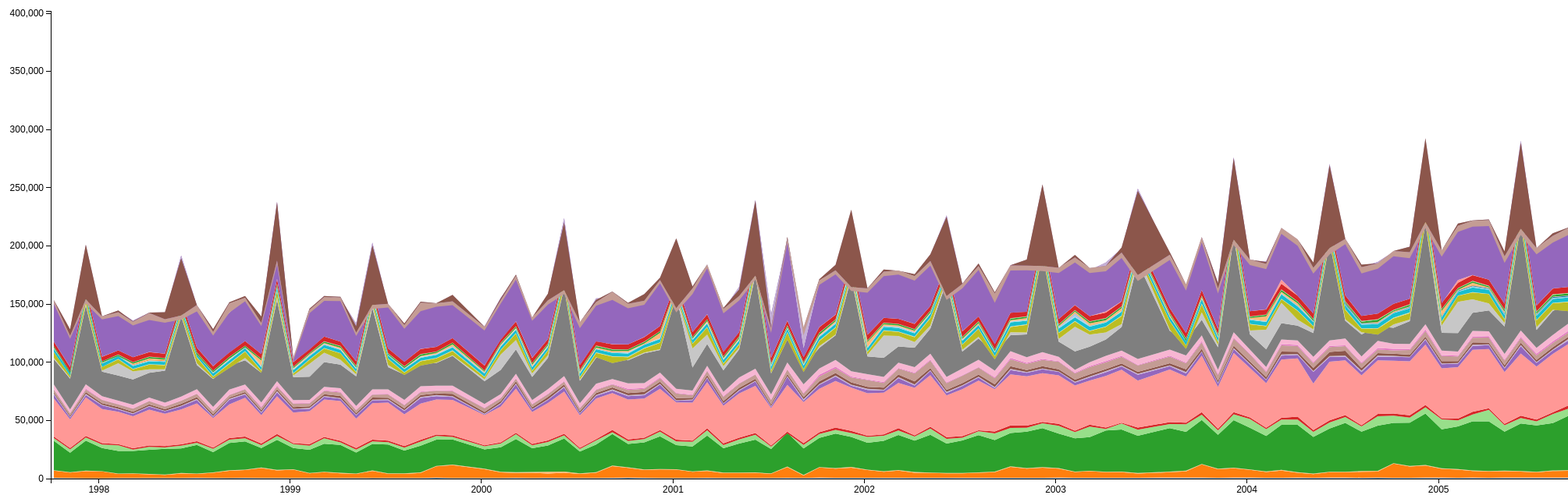
D3 v3 page, settled after 480 driven frames (8 s of simulated time); the page loaded 1 data file(s).


function init () {
   var margin = 100,
    width = 4000-(margin*2),
    height = 800-(margin*2);

  function dateComparison (d1, d2) {
    if (d1.date > d2.date) return 1;
    if (d1.date < d2.date) return -1;
    return 0;
  }

  var svg = d3.select("#graph")
        .append("svg")
          .attr("width",width+(margin*2))
          .attr("height",height+(margin*2));

  var parseDate = d3.time.format("%m/%y").parse;

  var color = d3.scale.category20();
/*
  var line = d3.svg.line()
          .interpolate("linear"); */

  var yScale = d3.scale.linear()
    .range([height,0]);
  var yAxis = d3.svg.axis()
          .scale(yScale)
          .orient("left");

  var xScale = d3.time.scale()
    .range([0,width]);
  var xAxis = d3.svg.axis()
          .scale(xScale)
          .ticks(d3.time.years,1);

  var area = d3.svg.area()
      .x(function(d) { return xScale(d.date); })
      .y0(function(d) { return yScale(d.y0); })
      .y1(function(d) { return yScale(d.y0 + d.y); });

  var stack = d3.layout.stack()
    .values(function(d) { return d.values; });

  d3.json("agencyoutlays.json",function (err,data) {
    color.domain(d3.keys(data[0]).filter(function(key) {
      return key !== "date";
    }));

    data.forEach(function (d) {
      d.date = parseDate(d.date);
    });

    data.sort(dateComparison);

    var agencies = color.domain()
      .map(function(name) {
        return {
          name: name,
          values: data.map(function(d) {
            if (!isNaN(+d[name])) {
              return {
                date: d.date,
                y: +d[name]
              };
            }
            else {
              return {
                date: d.date,
                y: 0
              };
            }
          })
        };
      });

    yScale.domain([0,d3.max(agencies, function(c) {
      return d3.max(c.values, function(v) {
        return v.y;
      });
    })]);

    xScale.domain(d3.extent(data, function (d) {
        return d.date;
      }));



    agencies = stack(agencies.filter(function(d) {
      return d.name !== "Total";
    }));
/*
    line.x(function (d) {
        return xScale(d.date);
      })
      .y(function (d) {
        return yScale(d.total);
      });*/

    var agency = svg.selectAll(".agency")
      .data(agencies)
      .enter()
      .append("g")
      .attr("transform", "translate(" + margin + "," + margin + ")")
      .attr("class","agency");

    agency.append("path")
      .attr("class","area")
      .attr("d", function(d) {
        return area(d.values);
      })
      .style("fill", function(d) {
        return color(d.name);
      });

    agency.append("text")
      .datum(function(d) {
        return {
          name: d.name,
          value: d.values[d.values.length - 1]
        };
      })
      .attr("transform", function(d) {
        return "translate(" + xScale(d.value.date) + "," + yScale(d.value.y0 + d.value.y / 2) + ")";
      })
      .attr("x", -6)
      .attr("dy", ".35em")
      .text(function(d) {
        return d.name;
      });

    svg.append("g")
      .attr("transform", "translate(" + (margin - 4) + "," + margin + ")")
      .attr("class","axis")
      .call(yAxis);

    svg.append("g")
      .attr("transform", "translate(" + (margin - 4) + "," + (height + margin) + ")")
      .attr("class","axis")
      .call(xAxis);

  });
}
init();


### data: agencyoutlays.json
[
 {
  "date": "01/00",
  "Legislative Branch": "229",
  "Judicial Branch": "304",
  "Agriculture Department": "7580",
  "Commerce Department": "380",
  "Defense Department": "16557",
  "Education Department": "2756",
  "Energy Department": "837",
  "Department of Health and Human Services": "25950",
  "Department of Housing and Urban Developm…": "630",
  "Interior Department": "572",
  "Justice Department": "1572",
  "Labor Department": "3032",
  "State Department": "517",
  "Transportation Department": "3198",
  "Debt Service": "19690",
  "Treasury Department": "1547",
  "Department of Veterans Affairs": "1982",
  "Corps of Engineers": "273",
  "Defense Civil Programs": "2749",
  "Environmental Protection Agency": "518",
  "President": "20",
  "Federal Emergency Management Agency": "266",
  "General Service Administration": "-52",
  "International Assistance Program": "849",
  "NASA": "818",
  "National Science Foundation": "222",
  "Office of Personell Management": "4207",
  "Small Business Administration": "49",
  "Social Security Administration": "33484",
  "Other Independent Agencies": "-139",
  "Interest Income": "-145",
  "Offsetting Income": "-3129",
  "Total": "127326"
 },
 {
  "date": "01/01",
  "Legislative Branch": "228",
  "Judicial Branch": "350",
  "Agriculture Department": "7122",
  "Commerce Department": "358",
  "Defense Department": "20746",
  "Education Department": "3272",
  "Energy Department": "1367",
  "Department of Health and Human Services": "32108",
  "Department of Housing and Urban Developm…": "1206",
  "Interior Department": "596",
  "Justice Department": "1912",
  "Labor Department": "3902",
  "State Department": "611",
  "Transportation Department": "3396",
  "Debt Service": "79731",
  "Treasury Department": "633",
  "Department of Veterans Affairs": "2096",
  "Corps of Engineers": "289",
  "Defense Civil Programs": "2874",
  "Environmental Protection Agency": "562",
  "President": "20",
  "Federal Emergency Management Agency": "215",
  "General Service Administration": "38",
  "International Assistance Program": "1008",
  "NASA": "889",
  "National Science Foundation": "281",
  "Office of Personell Management": "4426",
  "Small Business Administration": "-50",
  "Social Security Administration": "35908",
  "Other Independent Agencies": "518",
  "Interest Income": "-60009",
  "Offsetting Income": "-3767",
  "Total": "142836"
 },
 {
  "date": "01/02",
  "Legislative Branch": "267",
  "Judicial Branch": "385",
  "Agriculture Department": "6639",
  "Commerce Department": "391",
  "Defense Department": "23199",
  "Education Department": "4897",
  "Energy Department": "1091",
  "Department of Health and Human Services": "36435",
  "Department of Housing and Urban Developm…": "2990",
  "Interior Department": "997",
  "Justice Department": "1666",
  "Labor Department": "5853",
  "State Department": "473",
  "Transportation Department": "4558",
  "Debt Service": "15184",
  "Treasury Department": "1491",
  "Department of Veterans Affairs": "2394",
  "Corps of Engineers": "325",
  "Defense Civil Programs": "2946",
  "Environmental Protection Agency": "591",
  "President": "27",
  "Federal Emergency Management Agency": "167",
  "General Service Administration": "58",
  "International Assistance Program": "4381",
  "NASA": "997",
  "National Science Foundation": "305",
  "Office of Personell Management": "4847",
  "Small Business Administration": "80",
  "Social Security Administration": "37530",
  "Other Independent Agencies": "2552",
  "Interest Income": "-293",
  "Offsetting Income": "-3700",
  "Total": "159726"
 },
 {
  "date": "01/03",
  "Legislative Branch": "291",
  "Judicial Branch": "520",
  "Agriculture Department": "7753",
  "Commerce Department": "437",
  "Defense Department": "29762",
  "Education Department": "6631",
  "Energy Department": "1635",
  "Department of Health and Human Services": "41675",
  "Department of Housing and Urban Developm…": "3053",
  "Interior Department": "338",
  "Justice Department": "1843",
  "Labor Department": "6647",
  "State Department": "426",
  "Transportation Department": "3654",
  "Debt Service": "13163",
  "Treasury Department": "2349",
  "Department of Veterans Affairs": "4928",
  "Corps of Engineers": "385",
  "Defense Civil Programs": "3534",
  "Environmental Protection Agency": "683",
  "President": "39",
  "Federal Emergency Management Agency": "483",
  "General Service Administration": "-43",
  "International Assistance Program": "1018",
  "NASA": "1137",
  "National Science Foundation": "338",
  "Office of Personell Management": "4507",
  "Small Business Administration": "58",
  "Social Security Administration": "41915",
  "Other Independent Agencies": "1841",
  "Interest Income": "216",
  "Offsetting Income": "-4429",
  "Total": "176786"
 },
 {
  "date": "01/04",
  "Legislative Branch": "291",
  "Judicial Branch": "512",
  "Agriculture Department": "6689",
  "Commerce Department": "359",
  "Defense Department": "35929",
  "Education Department": "7460",
  "Energy Department": "1376",
  "Department of Health and Human Services": "42526",
  "Department of Homeland Security": "1985",
  "Department of Housing and Urban Developm…": "3062",
  "Interior Department": "568",
  "Justice Department": "1918",
  "Labor Department": "6186",
  "State Department": "613",
  "Transportation Department": "3435",
  "Debt Service": "13004",
  "Treasury Department": "3297",
  "Department of Veterans Affairs": "5432",
  "Corps of Engineers": "337",
  "Defense Civil Programs": "3366",
  "Environmental Protection Agency": "594",
  "President": "278",
  "General Service Administration": "-120",
  "International Assistance Program": "962",
  "NASA": "913",
  "National Science Foundation": "373",
  "Office of Personell Management": "4546",
  "Small Business Administration": "48",
  "Social Security Administration": "43407",
  "Other Independent Agencies": "922",
  "Interest Income": "79",
  "Offsetting Income": "-4703",
  "Total": "185642"
 },
 {
  "date": "01/05",
  "Legislative Branch": "387",
  "Judicial Branch": "429",
  "Agriculture Department": "7547",
… [head cut at 6 KiB]